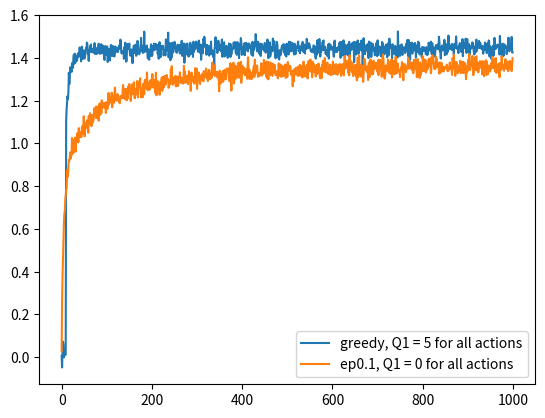

The script that saved this image:
import matplotlib.pyplot as plt
import numpy as np 
from tqdm import tqdm, trange 
import random 

seed = 42
k = 10
time_step = 1000
amount_of_games = 2000
np.random.seed(seed)
actions = [i for i in range(k)]

def bandit(q_star, action): 
    mean = q_star[action]
    return np.random.normal(loc=mean)


def game(initial_Q_val=0, epsilon=0):
    reward_experiments = [] 
    action_experiments = [] 

    for i in trange(2000): 
        q_star = np.random.normal(size=k) 
        optimal_action = q_star.argmax() #TOOD: make % optimal action list 
        # init Q, N 
        Q = [initial_Q_val for _ in range(k)] 
        N = [0 for _ in  range(k)] 
        action_history = [-1 for _ in range(1000)] 
        reward_history = [0 for _ in range(1000)] 

        for j in range(1000): 
            a = np.argmax(Q) 
            if random.random() < epsilon:
                a = np.random.choice(actions) 
            r = bandit(q_star, a) 

            N[a] += 1
            x = Q[a] + (1/N[a]) * (r - Q[a])
            Q[a] = x  

            reward_history[j] = r 
            action_history[j] = a

        reward_experiments.append(reward_history)
        action_experiments.append(action_history)

    # plot average reward over 1k run for 2k experiments 
    return np.array(reward_experiments)

if __name__ == '__main__': 
    print(f'Q1 = 5 (greedy)')
    q5_greedy = game(initial_Q_val=5, epsilon=0) 
    print(f'Q1 = 0, ep=0.1 ')
    q0_ep01 = game(initial_Q_val=0, epsilon=0.1)

    plt.plot(q5_greedy.mean(axis=0), label=f'greedy, Q1 = 5 for all actions')
    plt.plot(q0_ep01.mean(axis=0), label=f'ep0.1, Q1 = 0 for all actions')
    plt.legend()
    plt.show()
